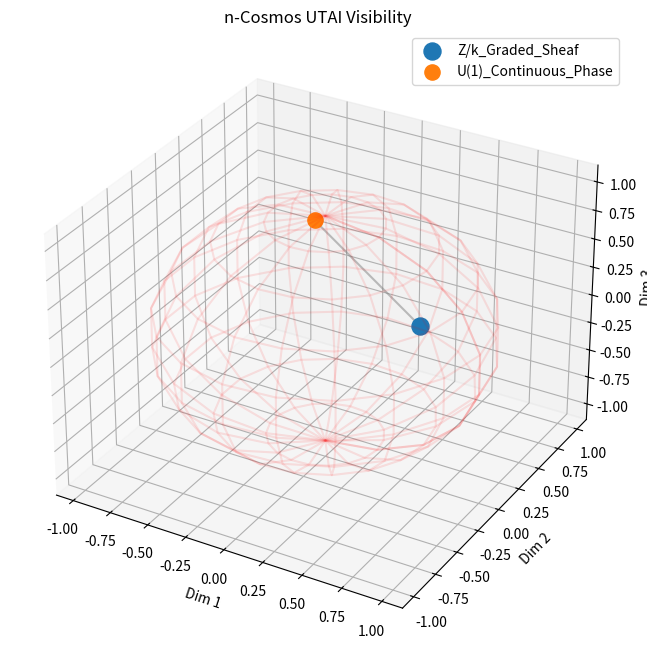

Write Python code to recreate this figure.
import matplotlib.pyplot as plt
from mpl_toolkits.mplot3d import Axes3D
import numpy as np

class AAACosmosViz:
    def __init__(self):
        self.fig = plt.figure(figsize=(10, 8))
        self.ax = self.fig.add_subplot(111, projection='3d')
        self.nodes = []
        self.labels = []

    def add_node(self, q, label, salience=1.0):
        # We project the 8D section to 3D for visualization
        q_3d = q[:3]
        self.nodes.append(q_3d)
        self.labels.append(label)
        # Visual weight based on salience
        self.ax.scatter(q_3d[0], q_3d[1], q_3d[2], s=salience*100, label=label)

    def draw_connections(self):
        # Draw connections between nodes to visualize the sheaf structure
        if len(self.nodes) > 1:
            for i in range(len(self.nodes) - 1):
                n1, n2 = self.nodes[i], self.nodes[i+1]
                self.ax.plot([n1[0], n2[0]], [n1[1], n2[1]], [n1[2], n2[2]], 'gray', alpha=0.5)

    def render(self, title="n-Cosmos UTAI Visibility"):
        self.ax.set_title(title)
        self.ax.set_xlabel('Dim 1')
        self.ax.set_ylabel('Dim 2')
        self.ax.set_zlabel('Dim 3')
        # Draw Poincaré boundary (unit sphere slice)
        u, v = np.mgrid[0:2*np.pi:20j, 0:np.pi:10j]
        x = np.cos(u)*np.sin(v)
        y = np.sin(u)*np.sin(v)
        z = np.cos(v)
        self.ax.plot_wireframe(x, y, z, color="r", alpha=0.1)
        
        plt.legend()
        plt.show()

if __name__ == "__main__":
    viz = AAACosmosViz()
    viz.add_node([0.5, 0.2, 0.1], "Z/k_Graded_Sheaf", salience=1.5)
    viz.add_node([-0.3, 0.4, 0.6], "U(1)_Continuous_Phase", salience=1.2)
    viz.draw_connections()
    viz.render()
